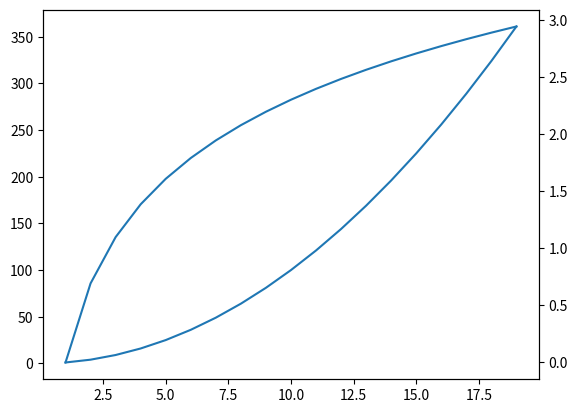

This figure's Python source:
#!/usr/bin/python
#coding: utf-8

import numpy as np
import matplotlib.pyplot as plt

x = np.arange(1, 20, 1)

y1 = x * x
y2 = np.log(x)

plt.plot(x, y1)

# 添加一条坐标轴，y轴的
plt.twinx()
plt.plot(x, y2)

plt.show()